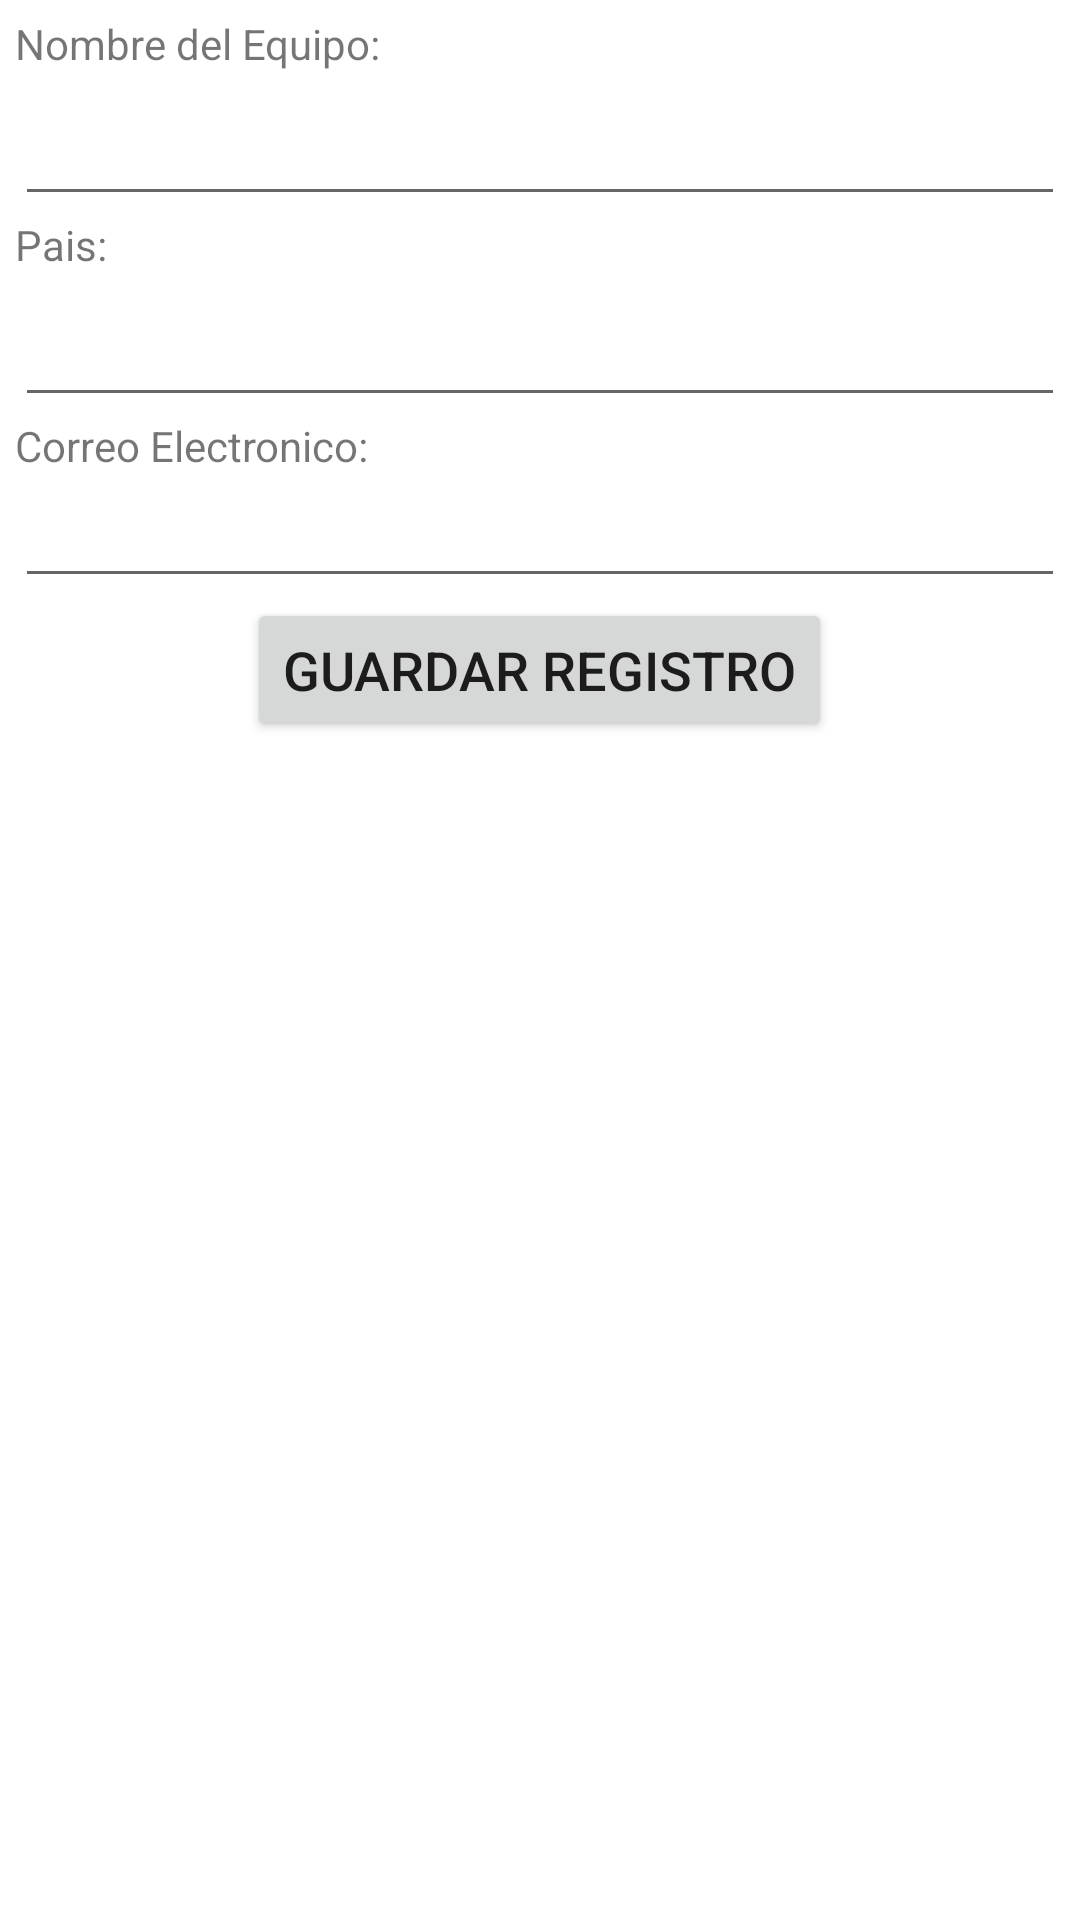

Reconstruct the res/layout file that produces this screen, plus the resources it refers to.
<!-- AndroidManifest.xml: application theme Theme.AppQuinielas -->
<!-- res/layout/activity_reg_equipo.xml -->
<?xml version="1.0" encoding="utf-8"?>
<LinearLayout xmlns:android="http://schemas.android.com/apk/res/android"
    xmlns:app="http://schemas.android.com/apk/res-auto"
    xmlns:tools="http://schemas.android.com/tools"
    android:layout_width="match_parent"
    android:layout_height="match_parent"
    tools:context=".regEquipo">


    <LinearLayout
        android:layout_width="match_parent"
        android:layout_height="match_parent"
        android:layout_margin="5dp"
        android:orientation="vertical">

        <TextView
            android:id="@+id/tvNomEquipo"
            android:layout_width="match_parent"
            android:layout_height="wrap_content"
            android:text="@string/hint_nombreEquipo" />

        <EditText
            android:id="@+id/txtNomEquipo"
            android:layout_width="match_parent"
            android:layout_height="wrap_content"
            android:ems="10"
            android:inputType="textPersonName"
            android:labelFor="@+id/tvNomEquipo"
            android:minHeight="48dp"
            android:textSize="18sp" />

        <TextView
            android:id="@+id/tvPais"
            android:layout_width="match_parent"
            android:layout_height="wrap_content"
            android:text="@string/hint_pais" />

        <EditText
            android:id="@+id/txtPais"
            android:layout_width="match_parent"
            android:layout_height="wrap_content"
            android:ems="10"
            android:inputType="textPersonName"
            android:labelFor="@+id/tvPais"
            android:minHeight="48dp"
            android:textSize="18sp" />

        <TextView
            android:id="@+id/tvCorreo"
            android:layout_width="match_parent"
            android:layout_height="wrap_content"
            android:contentDescription="@string/hint_CorreoEquipo"
            android:text="@string/hint_CorreoEquipo" />

        <EditText
            android:id="@+id/txtCorreoEquipo"
            android:layout_width="match_parent"
            android:layout_height="wrap_content"
            android:ems="10"
            android:inputType="textEmailAddress"
            android:labelFor="@+id/tvCorreo"
            android:textSize="18sp" />

        <Button
            android:id="@+id/btnGuardarEq"
            android:layout_width="wrap_content"
            android:layout_height="wrap_content"
            android:layout_gravity="center"
            android:text="@string/btn_guarda"
            android:textSize="18sp" />
    </LinearLayout>
</LinearLayout>
<!-- resources referenced by this layout -->
<resources>
  <string name="btn_guarda">Guardar Registro</string>
  <string name="hint_CorreoEquipo">Correo Electronico:</string>
  <string name="hint_nombreEquipo">Nombre del Equipo:</string>
  <string name="hint_pais">Pais:</string>
  <style name="Theme.AppQuinielas" parent="Theme.MaterialComponents.DayNight.DarkActionBar">
          
          <item name="colorPrimary">@color/purple_500</item>
          <item name="colorPrimaryVariant">@color/purple_700</item>
          <item name="colorOnPrimary">@color/white</item>
          
          <item name="colorSecondary">@color/teal_200</item>
          <item name="colorSecondaryVariant">@color/teal_700</item>
          <item name="colorOnSecondary">@color/black</item>
          
          <item name="android:statusBarColor" tools:targetApi="l">?attr/colorPrimaryVariant</item>
          
      </style>
  <!-- not gathered from this repository: default colours our renderer supplied (Android Studio template values) -->
  <color name="purple_500">#FF6200EE</color>
  <color name="purple_700">#FF3700B3</color>
  <color name="teal_200">#FF03DAC5</color>
  <color name="teal_700">#FF018786</color>
  <color name="black">#FF000000</color>
  <color name="white">#FFFFFFFF</color>
</resources>
